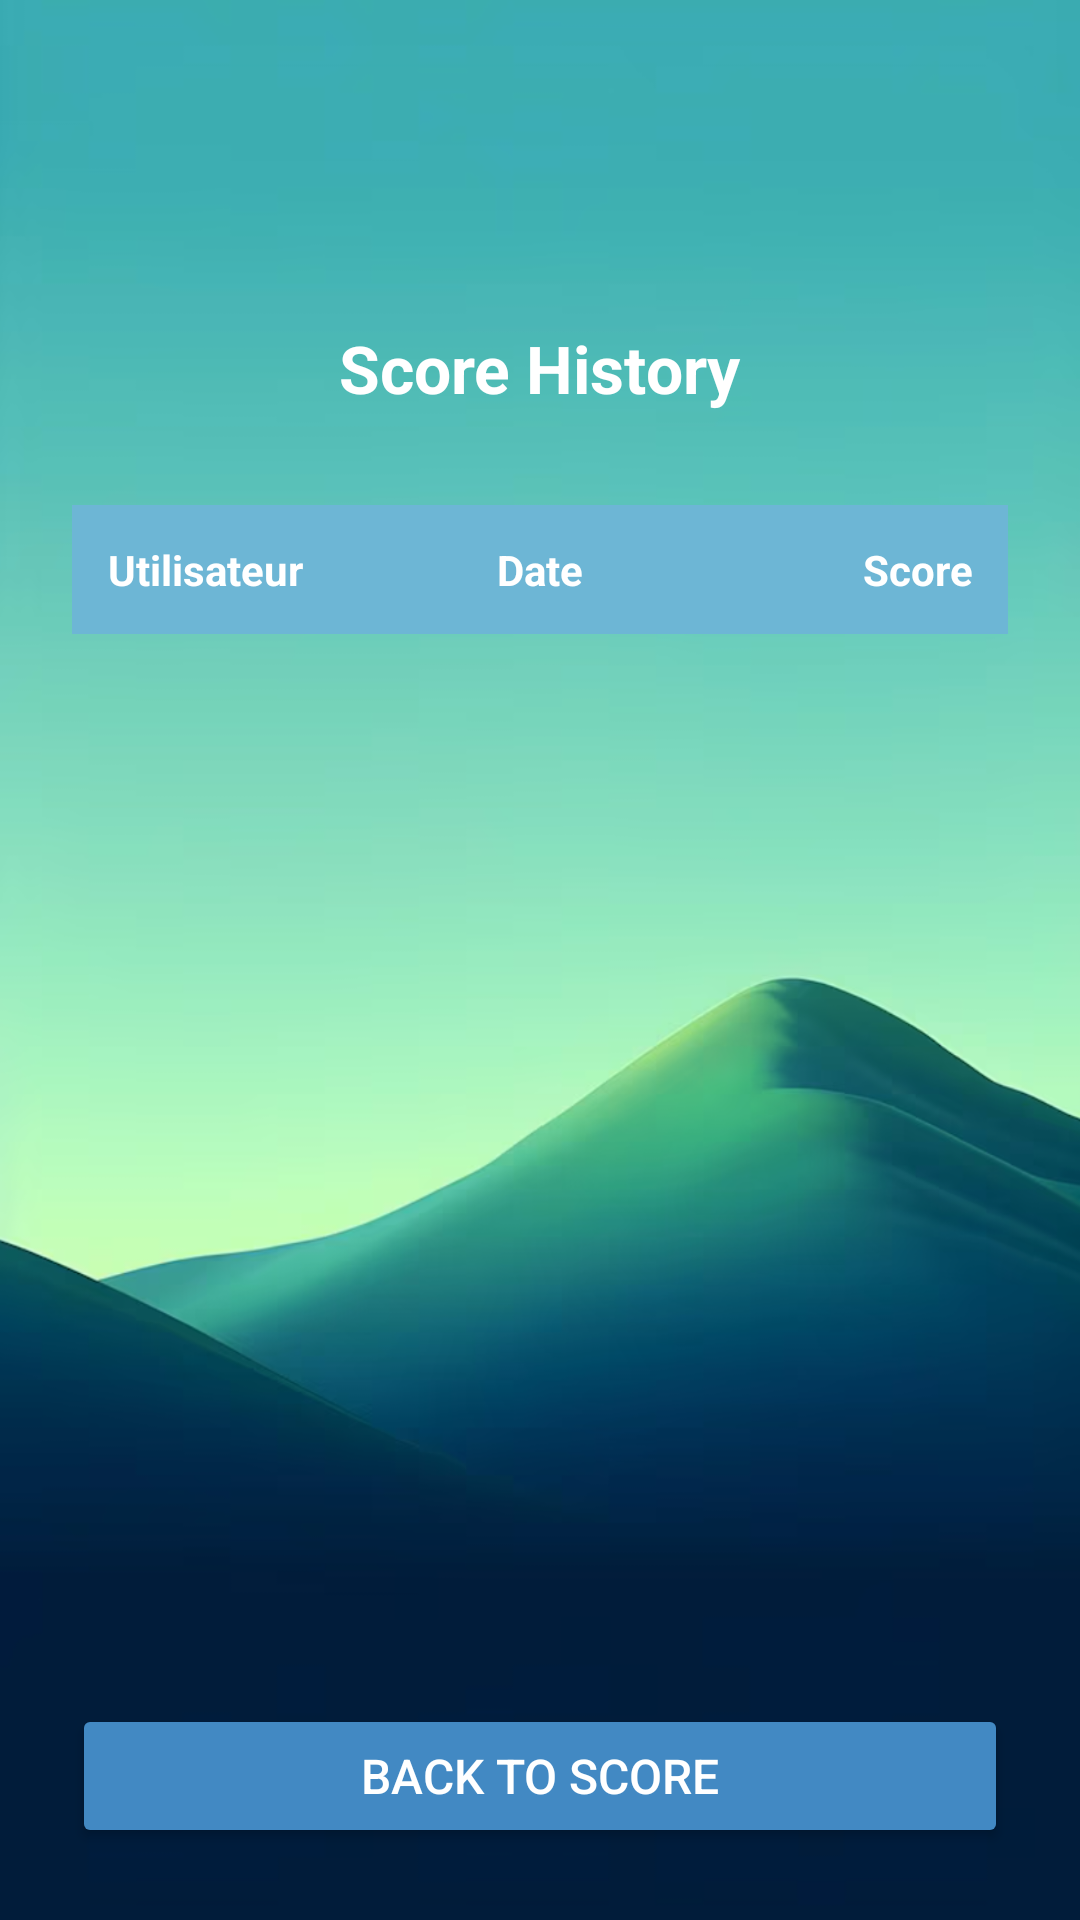

Reconstruct the res/layout file that produces this screen, plus the resources it refers to.
<!-- AndroidManifest.xml: application theme Theme.Mystyle -->
<!-- res/layout/runking.xml -->
<?xml version="1.0" encoding="utf-8"?>
<LinearLayout xmlns:android="http://schemas.android.com/apk/res/android"
    xmlns:tools="http://schemas.android.com/tools"
    android:id="@+id/main"
    android:layout_width="match_parent"
    android:layout_height="match_parent"
    android:orientation="vertical"
    android:gravity="center_horizontal"
    android:padding="24dp"
    android:background="@drawable/back"
    tools:context=".MainActivity">
    <TextView
        android:id="@+id/titleResponses"
        android:layout_width="wrap_content"
        android:layout_height="wrap_content"
        android:text="Score History"
        android:textSize="22sp"
        android:textStyle="bold"
        android:layout_marginTop="84dp"
        android:layout_marginBottom="16dp"
        android:textColor="#FFFFFF" />
    
    <LinearLayout
        android:layout_width="match_parent"
        android:layout_height="wrap_content"
        android:orientation="horizontal"
        android:padding="12dp"
        android:background="#6DB6D5"
        android:layout_marginTop="15dp">

        <TextView
            android:layout_width="0dp"
            android:layout_height="wrap_content"
            android:layout_weight="1"
            android:text="Utilisateur"
            android:textStyle="bold"
            android:textColor="#FFFFFF"
            android:gravity="start" />

        <TextView
            android:layout_width="0dp"
            android:layout_height="wrap_content"
            android:layout_weight="1"
            android:text="Date"
            android:textStyle="bold"
            android:textColor="#FFFFFF"
            android:gravity="center" />

        <TextView
            android:layout_width="0dp"
            android:layout_height="wrap_content"
            android:layout_weight="1"
            android:text="Score"
            android:textStyle="bold"
            android:textColor="#FFFFFF"
            android:gravity="end" />
    </LinearLayout>


    
    <ListView
        android:id="@+id/listViewRanking"
        android:layout_width="match_parent"
        android:layout_height="0dp"
        android:layout_weight="1"
        android:divider="#BBBBBB"
        android:dividerHeight="1dp"
        android:paddingTop="8dp"
        />

    
    <Button
        android:id="@+id/buttonBackToScore"
        android:layout_width="match_parent"
        android:layout_height="wrap_content"
        android:text="Back to Score"
        android:backgroundTint="@color/colorPrimary"
        android:textColor="@android:color/white"
        android:textSize="16sp"
        android:layout_marginTop="16dp"
        android:padding="12dp" />

</LinearLayout>
<!-- resources referenced by this layout -->
<resources>
  <color name="colorPrimary">#4289C3</color>
  <!-- drawable back: png bitmap (drawable, 255193 bytes) -->
  <style name="Theme.Mystyle" parent="Theme.MaterialComponents.DayNight.DarkActionBar">
          <item name="colorPrimary">@color/colorPrimary</item>
          <item name="colorPrimaryVariant">@color/colorPrimary1</item>
          <item name="colorOnPrimary">@color/ColorPrimaryDark</item>
          <item name="colorSecondary">@color/colorPrimary2</item>
      </style>
  <color name="colorPrimary1">#FFFFFF</color>
  <color name="ColorPrimaryDark">#6200EE</color>
  <color name="colorPrimary2">#3700B3</color>
</resources>
